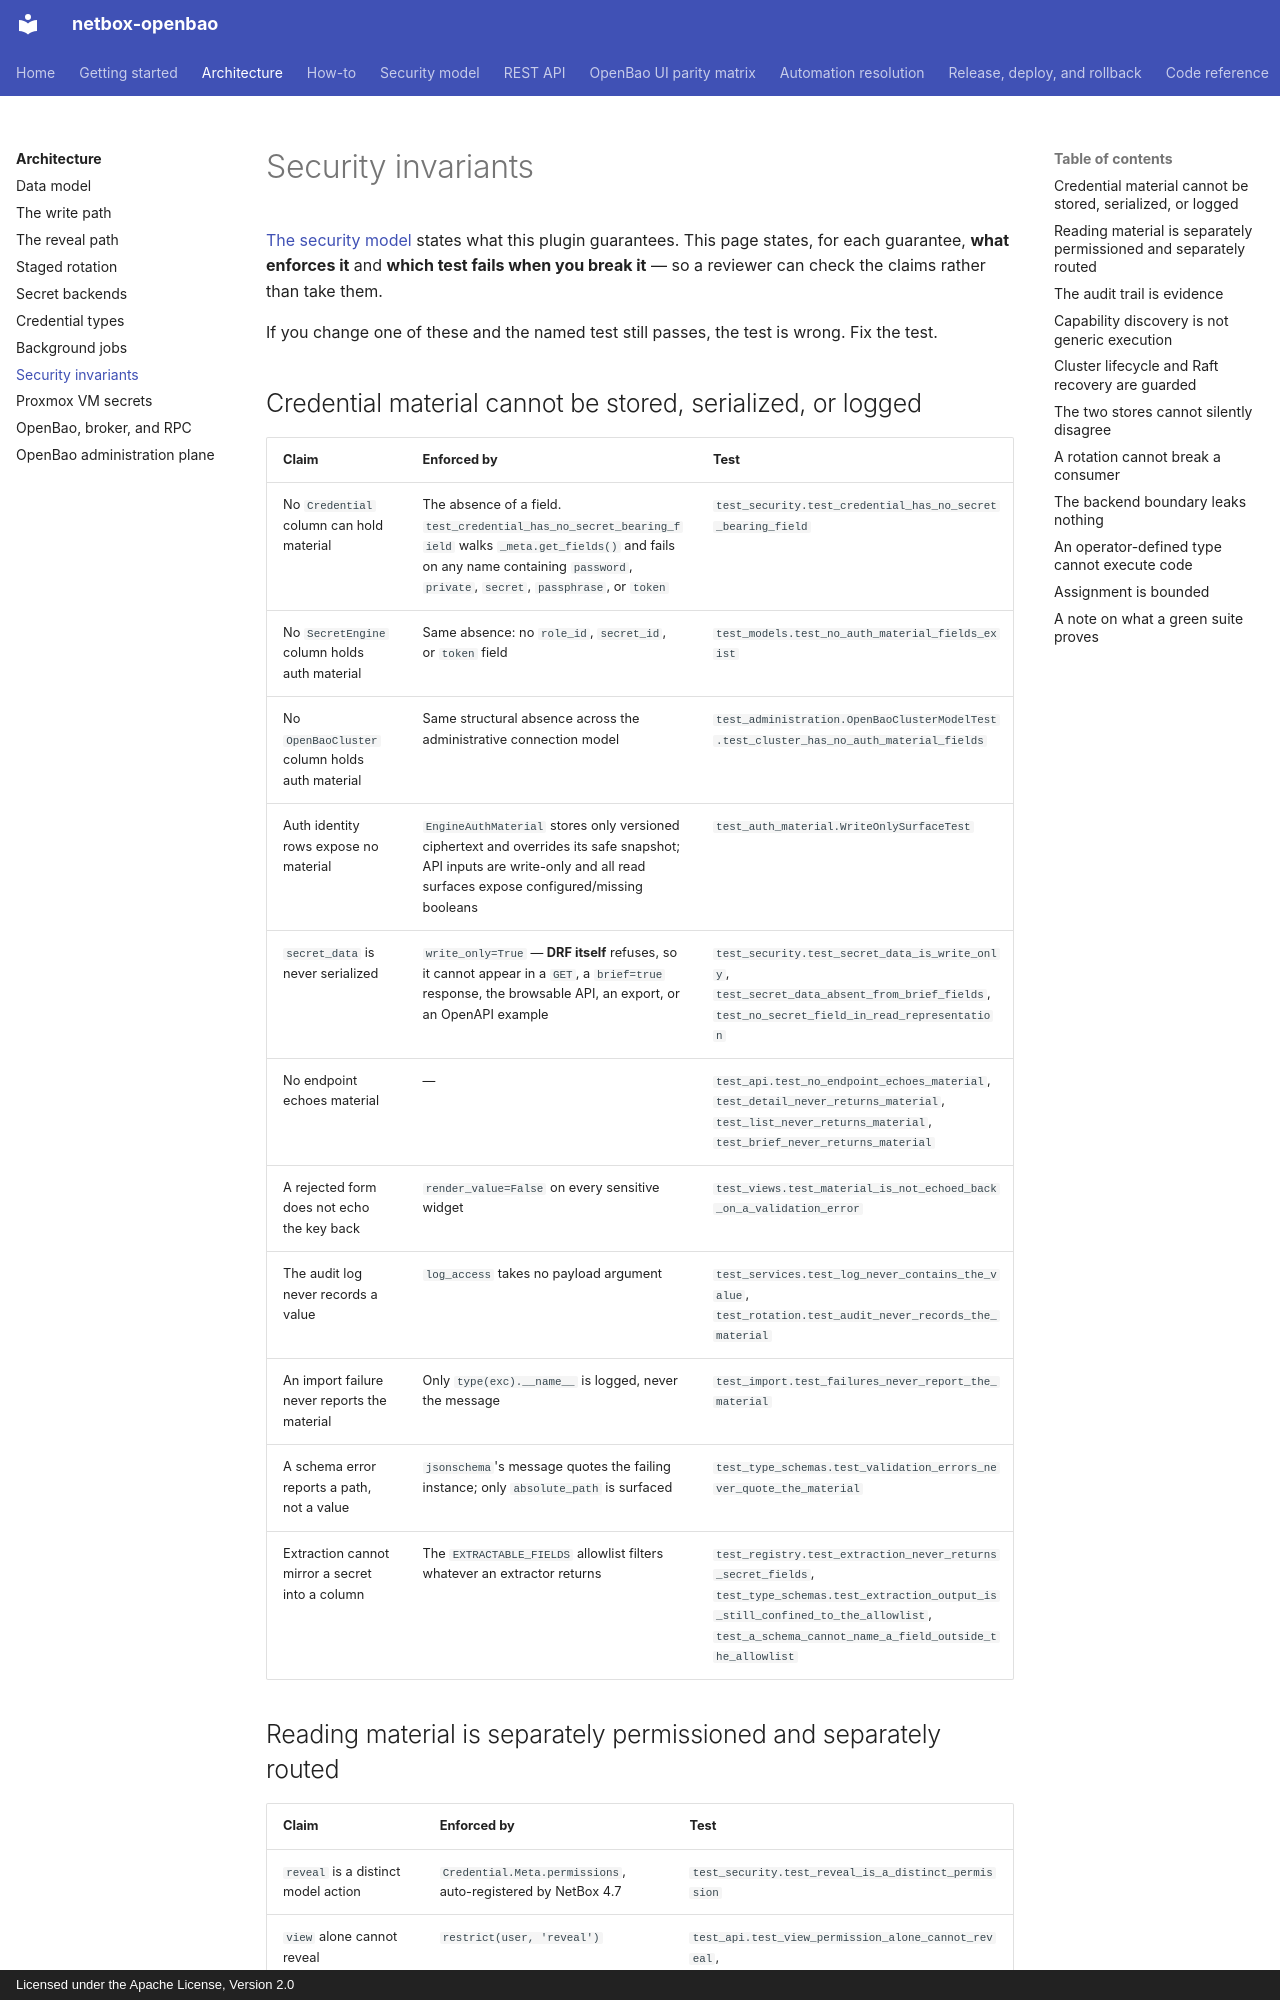

repository: emersonfelipesp/netbox-openbao · page: architecture/invariants/index.html · generator: mkdocs · copyright: Licensed under the Apache License, Version 2.0

# Security invariants

[The security model](../security.md) states what this plugin guarantees. This
page states, for each guarantee, **what enforces it** and **which test fails
when you break it** — so a reviewer can check the claims rather than take them.

If you change one of these and the named test still passes, the test is wrong.
Fix the test.

## Credential material cannot be stored, serialized, or logged

| Claim | Enforced by | Test |
|---|---|---|
| No `Credential` column can hold material | The absence of a field. `test_credential_has_no_secret_bearing_field` walks `_meta.get_fields()` and fails on any name containing `password`, `private`, `secret`, `passphrase`, or `token` | `test_security.test_credential_has_no_secret_bearing_field` |
| No `SecretEngine` column holds auth material | Same absence: no `role_id`, `secret_id`, or `token` field | `test_models.test_no_auth_material_fields_exist` |
| No `OpenBaoCluster` column holds auth material | Same structural absence across the administrative connection model | `test_administration.OpenBaoClusterModelTest.test_cluster_has_no_auth_material_fields` |
| Auth identity rows expose no material | `EngineAuthMaterial` stores only versioned ciphertext and overrides its safe snapshot; API inputs are write-only and all read surfaces expose configured/missing booleans | `test_auth_material.WriteOnlySurfaceTest` |
| `secret_data` is never serialized | `write_only=True` — **DRF itself** refuses, so it cannot appear in a `GET`, a `brief=true` response, the browsable API, an export, or an OpenAPI example | `test_security.test_secret_data_is_write_only`, `test_secret_data_absent_from_brief_fields`, `test_no_secret_field_in_read_representation` |
| No endpoint echoes material | — | `test_api.test_no_endpoint_echoes_material`, `test_detail_never_returns_material`, `test_list_never_returns_material`, `test_brief_never_returns_material` |
| A rejected form does not echo the key back | `render_value=False` on every sensitive widget | `test_views.test_material_is_not_echoed_back_on_a_validation_error` |
| The audit log never records a value | `log_access` takes no payload argument | `test_services.test_log_never_contains_the_value`, `test_rotation.test_audit_never_records_the_material` |
| An import failure never reports the material | Only `type(exc).__name__` is logged, never the message | `test_import.test_failures_never_report_the_material` |
| A schema error reports a path, not a value | `jsonschema`'s message quotes the failing instance; only `absolute_path` is surfaced | `test_type_schemas.test_validation_errors_never_quote_the_material` |
| Extraction cannot mirror a secret into a column | The `EXTRACTABLE_FIELDS` allowlist filters whatever an extractor returns | `test_registry.test_extraction_never_returns_secret_fields`, `test_type_schemas.test_extraction_output_is_still_confined_to_the_allowlist`, `test_a_schema_cannot_name_a_field_outside_the_allowlist` |
